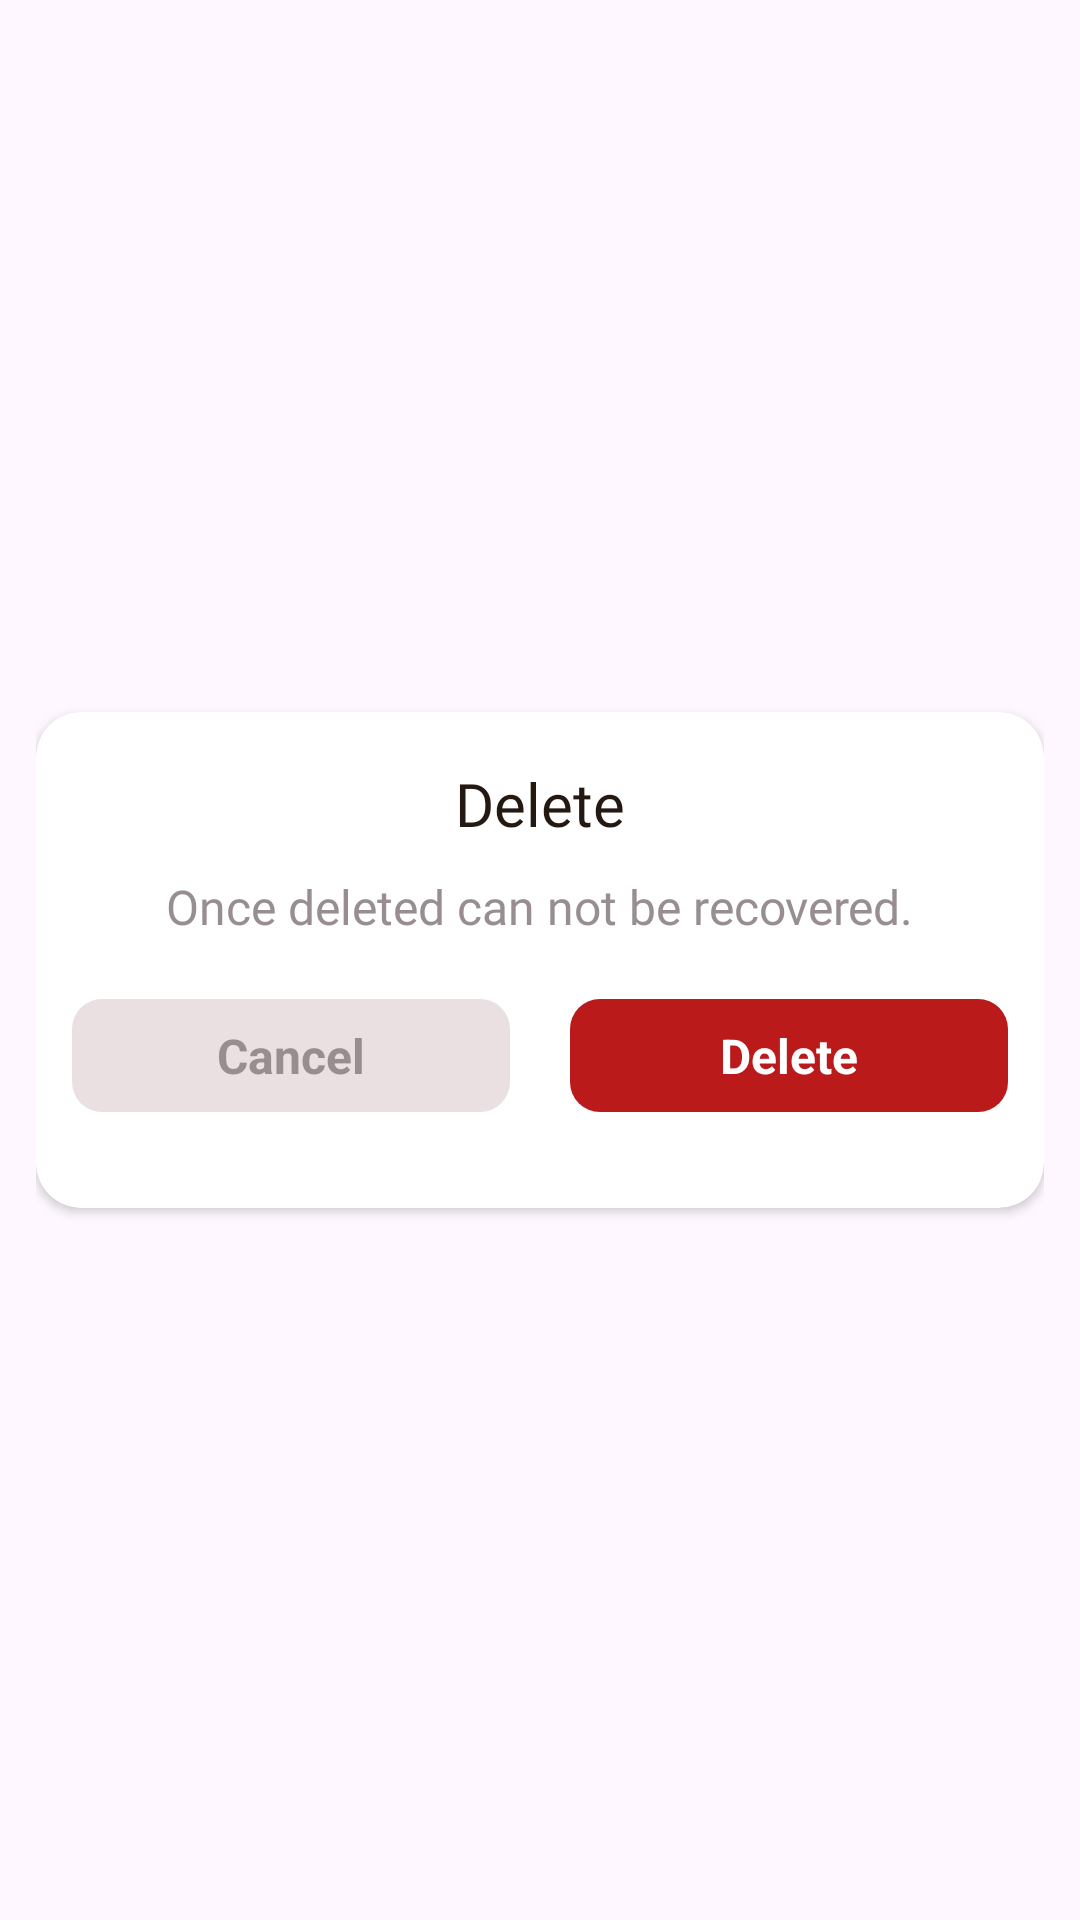

Reconstruct the res/layout file that produces this screen, plus the resources it refers to.
<!-- AndroidManifest.xml: application theme Theme.EmojiTest -->
<!-- res/layout/dialog_delete.xml -->
<?xml version="1.0" encoding="utf-8"?>
<LinearLayout xmlns:android="http://schemas.android.com/apk/res/android"
    xmlns:app="http://schemas.android.com/apk/res-auto"
    android:layout_width="match_parent"
    android:layout_height="wrap_content"
    android:gravity="center"
    android:orientation="vertical"
    android:padding="12dp">

    <androidx.cardview.widget.CardView

        android:layout_width="match_parent"
        android:layout_height="wrap_content"
        app:cardBackgroundColor="@color/white"
        app:cardCornerRadius="15dp">

        <LinearLayout
            android:layout_width="match_parent"
            android:layout_height="wrap_content"
            android:orientation="vertical"
            android:padding="12dp">

            <TextView
                style="@style/TextViewBase"
                android:layout_gravity="center"
                android:layout_marginTop="@dimen/dp5"
                android:fontFamily="@font/poppins_semibold_600"
                android:text="@string/Delete"
                android:textSize="@dimen/sp20" />

            <TextView
                style="@style/TextViewBase"
                android:layout_gravity="center"
                android:layout_marginTop="@dimen/dp10"
                android:fontFamily="@font/poppins_regular_400"
                android:text="@string/one_delete"
                android:textColor="#988E90"
                android:textSize="16sp" />

            <LinearLayout
                android:id="@+id/ll_control"
                android:layout_width="match_parent"
                android:layout_height="wrap_content"
                android:layout_below="@+id/ll_image"
                android:layout_marginHorizontal="@dimen/_20sdp"
                android:layout_marginTop="@dimen/dp20"
                android:layout_marginBottom="@dimen/dp20"
                android:orientation="horizontal">

                <TextView
                    android:id="@+id/cancel"
                    style="@style/TextViewBase"
                    android:layout_width="0dp"
                    android:layout_marginEnd="@dimen/dp20"
                    android:layout_weight="1"
                    android:background="@drawable/bg_button_cancel"
                    android:ellipsize="end"
                    android:gravity="center"
                    android:maxLines="1"
                    android:paddingVertical="8dp"
                    android:text="@string/Cancel"
                    android:textColor="#988E90"
                    android:textStyle="bold" />

                <TextView
                    android:id="@+id/delete"
                    style="@style/TextViewBase"
                    android:layout_width="0dp"
                    android:layout_weight="1"
                    android:background="@drawable/bg_button_cancel"
                    android:backgroundTint="#BA1A1A"
                    android:ellipsize="end"
                    android:gravity="center"
                    android:maxLines="1"
                    android:paddingVertical="8dp"
                    android:text="@string/Delete"
                    android:textColor="@color/white"
                    android:textStyle="bold" />
            </LinearLayout>
        </LinearLayout>

    </androidx.cardview.widget.CardView>
</LinearLayout>
<!-- resources referenced by this layout -->
<resources>
  <color name="white">#FFFFFFFF</color>
  <dimen name="dp10">10dp</dimen>
  <dimen name="dp20">20dp</dimen>
  <dimen name="dp5">5dp</dimen>
  <dimen name="sp20">20sp</dimen>
  <!-- drawable bg_button_cancel (drawable) -->
  <?xml version="1.0" encoding="utf-8"?>
  <shape xmlns:android="http://schemas.android.com/apk/res/android">
      <corners android:radius="10dp"/>
      <solid android:color="#EBE0E1"/>
  </shape>
  <string name="Cancel">Cancel</string>
  <string name="Delete">Delete</string>
  <string name="one_delete">Once deleted can not be recovered.</string>
  <style name="TextViewBase">
          <item name="android:layout_height">wrap_content</item>
          <item name="android:layout_width">wrap_content</item>
          <item name="android:textColor">@color/color_241912</item>
          <item name="android:textSize">@dimen/sp16</item>
      </style>
  <style name="Theme.EmojiTest" parent="Base.Theme.EmojiTest" />
  <color name="color_241912">#241912</color>
  <dimen name="sp16">16sp</dimen>
  <style name="Base.Theme.EmojiTest" parent="Theme.Material3.DayNight.NoActionBar">
          
          
      </style>
</resources>
